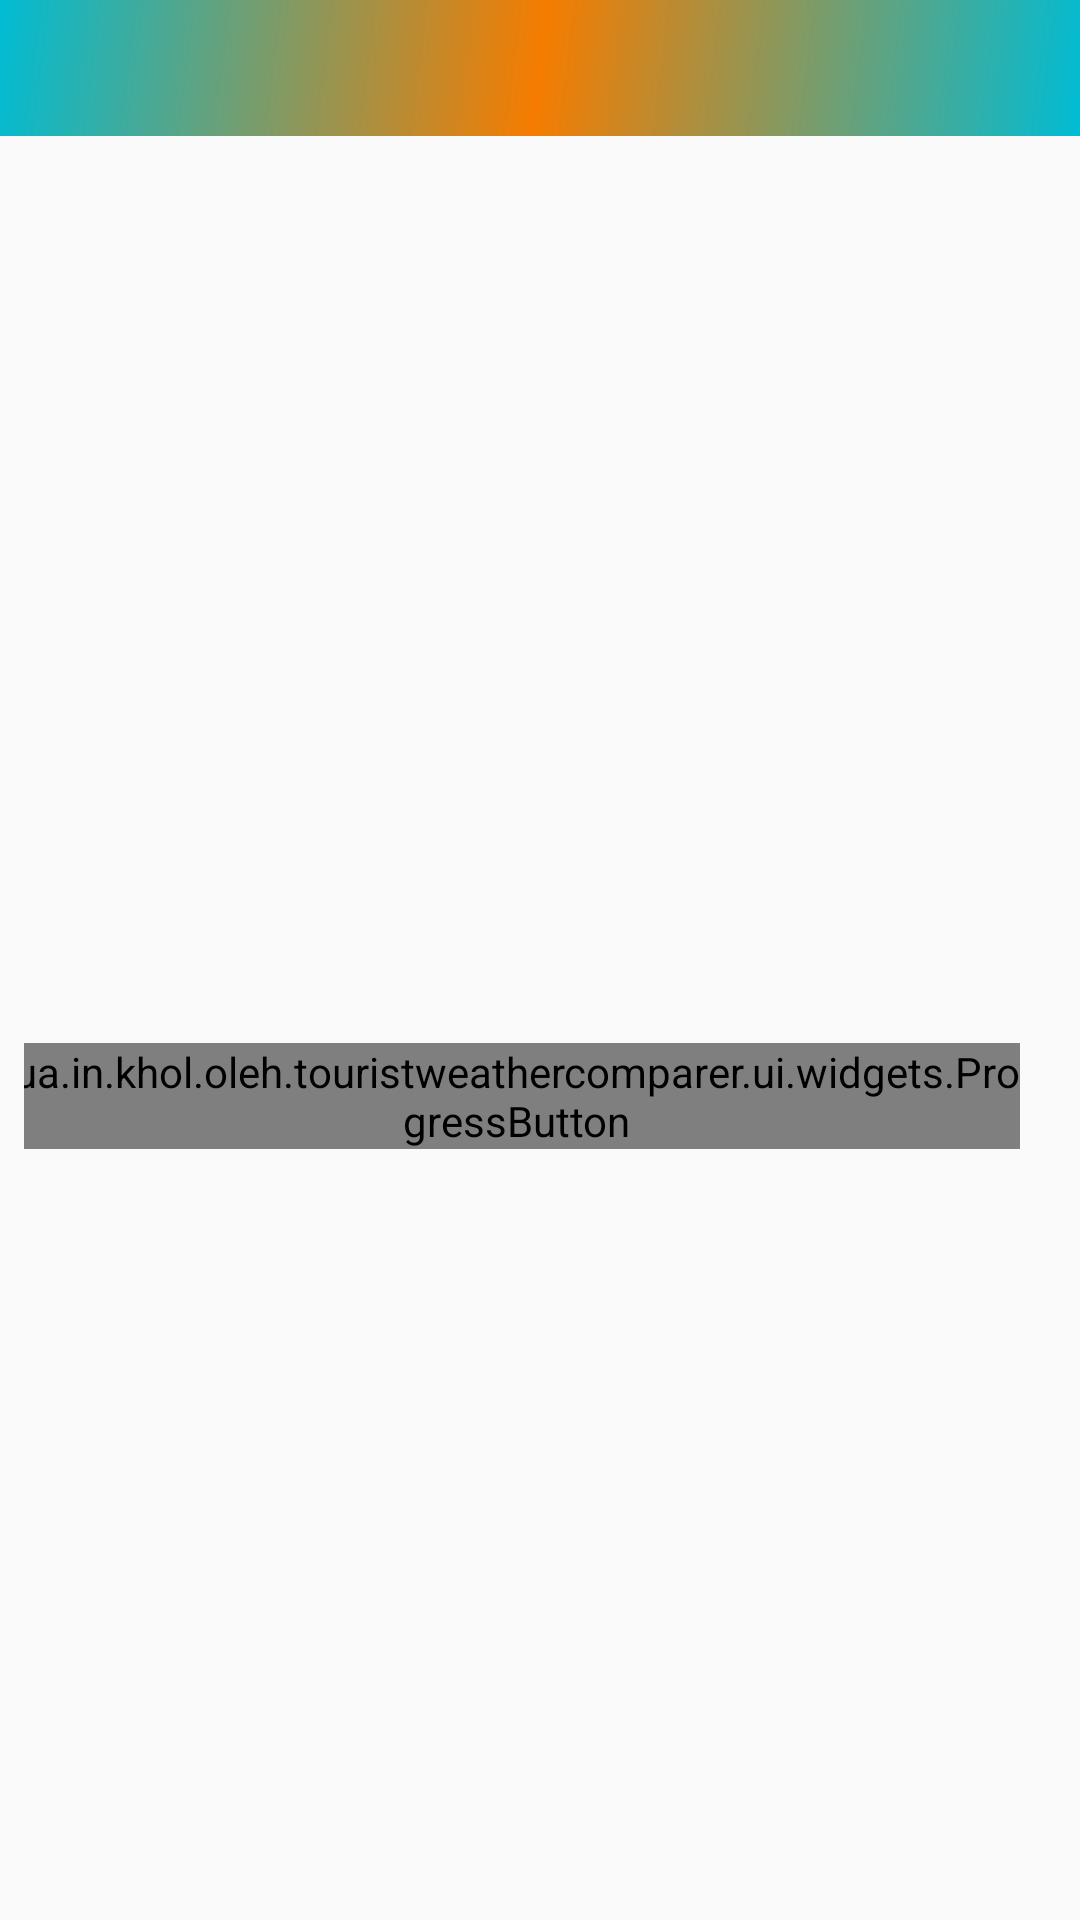

Here is an Android app screen rendered from its layout file. Give the layout XML and the strings, colors and styles it references.
<!-- AndroidManifest.xml: application theme AppTheme -->
<!-- res/layout/view_dialog_fragment.xml -->
<?xml version="1.0" encoding="utf-8"?>
<com.google.android.material.circularreveal.CircularRevealLinearLayout xmlns:android="http://schemas.android.com/apk/res/android"
    xmlns:app="http://schemas.android.com/apk/res-auto"
    android:layout_width="match_parent"
    android:layout_height="match_parent"
    android:orientation="vertical">

    <com.google.android.material.textview.MaterialTextView
        android:id="@+id/mtv_title"
        android:layout_width="match_parent"
        android:layout_height="wrap_content"
        android:background="@drawable/side_nav_bar"
        android:gravity="center"
        android:padding="@dimen/search_padding"
        android:textColor="@color/white"
        android:textSize="@dimen/search_title_text_size" />

    <com.google.android.material.textview.MaterialTextView
        android:id="@+id/mtv_caption"
        android:layout_width="match_parent"
        android:layout_height="wrap_content"
        android:padding="@dimen/settings_category_padding"
        android:textColor="@color/colorAccent"
        android:textSize="@dimen/search_text_size" />

    <ViewStub
        android:id="@+id/vs_holder"
        android:layout_width="match_parent"
        android:layout_height="0dp"
        android:layout_weight="1" />

    <com.google.android.material.circularreveal.CircularRevealLinearLayout
        android:layout_width="match_parent"
        android:layout_height="wrap_content"
        android:layout_margin="4dp"
        android:gravity="center|end"
        android:padding="4dp">

        <ua.in.khol.oleh.touristweathercomparer.ui.widgets.ProgressButton
            android:id="@+id/btn_accept"
            android:layout_width="wrap_content"
            android:layout_height="wrap_content"
            android:layout_marginHorizontal="4dp"
            android:enabled="false"
            android:gravity="center"
            app:indicatorColor="@color/colorAccent"
            app:indicatorSize="@dimen/circular_progress_size" />

        <com.google.android.material.button.MaterialButton
            android:id="@+id/btn_dismiss"
            style="@style/Widget.MaterialComponents.Button.TextButton"
            android:layout_width="wrap_content"
            android:layout_height="wrap_content"
            android:layout_marginHorizontal="4dp"
            android:background="@android:color/transparent"
            android:gravity="center"
            android:textAllCaps="true"
            android:textColor="@color/colorAccent" />
    </com.google.android.material.circularreveal.CircularRevealLinearLayout>
</com.google.android.material.circularreveal.CircularRevealLinearLayout>
<!-- resources referenced by this layout -->
<resources>
  <color name="colorAccent">#F57C00</color>
  <color name="white">#FFFFFFFF</color>
  <dimen name="circular_progress_size">28dp</dimen>
  <dimen name="search_padding">8dp</dimen>
  <dimen name="search_text_size">16sp</dimen>
  <dimen name="search_title_text_size">22sp</dimen>
  <dimen name="settings_category_padding">12dp</dimen>
  <!-- drawable side_nav_bar (drawable) -->
  <shape xmlns:android="http://schemas.android.com/apk/res/android"
      android:shape="rectangle">
  
      <gradient
          android:angle="135"
          android:centerColor="@color/colorAccent"
          android:endColor="@color/colorPrimary"
          android:startColor="@color/colorPrimary"
          android:type="linear" />
  </shape>
  <style name="AppTheme" parent="Theme.AppCompat.Light.DarkActionBar">
          <item name="colorPrimary">@color/colorPrimary</item>
          <item name="colorPrimaryDark">@color/colorPrimaryDark</item>
          <item name="colorAccent">@color/colorAccent</item>
  
          
      </style>
  <color name="colorPrimary">#00BCD4</color>
  <color name="colorPrimaryDark">#00838F</color>
</resources>
